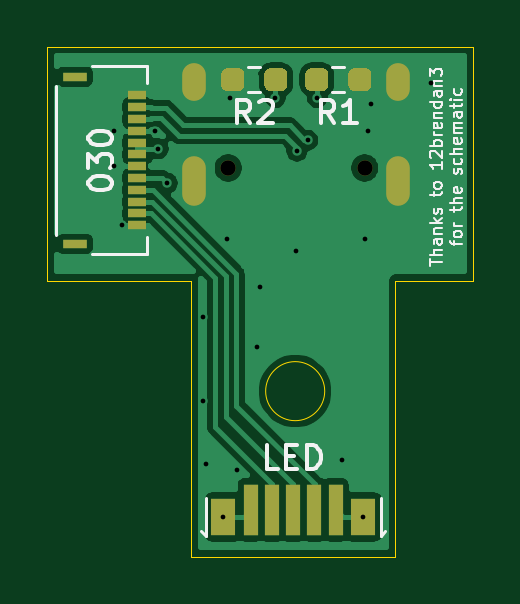
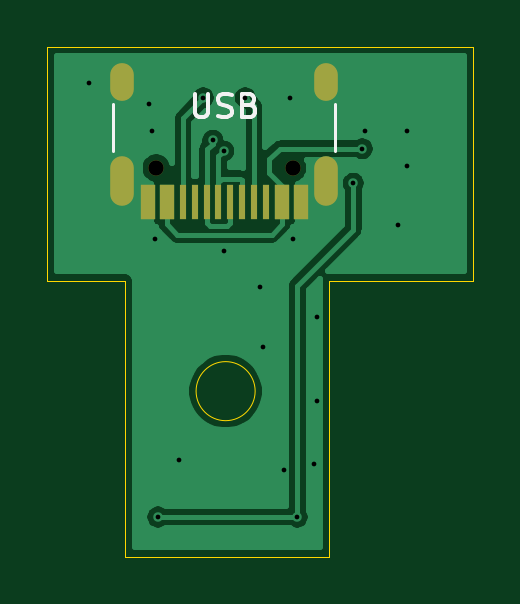
Circuit board: 9 layer files. Board 18.0 x 21.6 mm.
- bottom_copper: 030-B_Cu.gbr (22976 bytes)
- bottom_mask: 030-B_Mask.gbr (1195 bytes)
- bottom_silk: 030-B_SilkS.gbr (1848 bytes)
- outline: 030-Edge_Cuts.gbr (1008 bytes)
- top_copper: 030-F_Cu.gbr (37550 bytes)
- top_mask: 030-F_Mask.gbr (2797 bytes)
- top_silk: 030-F_SilkS.gbr (13432 bytes)
- drill: 030-NPTH.drl (316 bytes)
- drill: 030-PTH.drl (844 bytes)

=== bottom_copper: 030-B_Cu.gbr (22976 bytes, source omitted) ===
=== bottom_mask: 030-B_Mask.gbr ===
%TF.GenerationSoftware,KiCad,Pcbnew,(5.1.10)-1*%
%TF.CreationDate,2022-04-16T22:58:20-04:00*%
%TF.ProjectId,030,3033302e-6b69-4636-9164-5f7063625858,rev?*%
%TF.SameCoordinates,Original*%
%TF.FileFunction,Soldermask,Bot*%
%TF.FilePolarity,Negative*%
%FSLAX46Y46*%
G04 Gerber Fmt 4.6, Leading zero omitted, Abs format (unit mm)*
G04 Created by KiCad (PCBNEW (5.1.10)-1) date 2022-04-16 22:58:20*
%MOMM*%
%LPD*%
G01*
G04 APERTURE LIST*
%ADD10O,1.000000X1.600000*%
%ADD11C,0.650000*%
%ADD12O,1.000000X2.100000*%
%ADD13R,0.300000X1.450000*%
%ADD14R,0.600000X1.450000*%
G04 APERTURE END LIST*
D10*
%TO.C,USB*%
X110619000Y-53814000D03*
D11*
X109189000Y-57464000D03*
D10*
X101979000Y-53814000D03*
D11*
X103409000Y-57464000D03*
D12*
X101979000Y-57994000D03*
X110619000Y-57994000D03*
D13*
X106049000Y-58909000D03*
X108049000Y-58909000D03*
X107549000Y-58909000D03*
X107049000Y-58909000D03*
X106549000Y-58909000D03*
X105549000Y-58909000D03*
X105049000Y-58909000D03*
X104549000Y-58909000D03*
D14*
X109549000Y-58909000D03*
X108749000Y-58909000D03*
X103849000Y-58909000D03*
X103049000Y-58909000D03*
X103049000Y-58909000D03*
X103849000Y-58909000D03*
X108749000Y-58909000D03*
X109549000Y-58909000D03*
%TD*%
M02*

=== bottom_silk: 030-B_SilkS.gbr ===
%TF.GenerationSoftware,KiCad,Pcbnew,(5.1.10)-1*%
%TF.CreationDate,2022-04-16T22:58:20-04:00*%
%TF.ProjectId,030,3033302e-6b69-4636-9164-5f7063625858,rev?*%
%TF.SameCoordinates,Original*%
%TF.FileFunction,Legend,Bot*%
%TF.FilePolarity,Positive*%
%FSLAX46Y46*%
G04 Gerber Fmt 4.6, Leading zero omitted, Abs format (unit mm)*
G04 Created by KiCad (PCBNEW (5.1.10)-1) date 2022-04-16 22:58:20*
%MOMM*%
%LPD*%
G01*
G04 APERTURE LIST*
%ADD10C,0.120000*%
%ADD11C,0.150000*%
G04 APERTURE END LIST*
D10*
%TO.C,USB*%
X101599000Y-56764000D02*
X101599000Y-54764000D01*
X110999000Y-56764000D02*
X110999000Y-54764000D01*
D11*
X107560904Y-54316380D02*
X107560904Y-55125904D01*
X107513285Y-55221142D01*
X107465666Y-55268761D01*
X107370428Y-55316380D01*
X107179952Y-55316380D01*
X107084714Y-55268761D01*
X107037095Y-55221142D01*
X106989476Y-55125904D01*
X106989476Y-54316380D01*
X106560904Y-55268761D02*
X106418047Y-55316380D01*
X106179952Y-55316380D01*
X106084714Y-55268761D01*
X106037095Y-55221142D01*
X105989476Y-55125904D01*
X105989476Y-55030666D01*
X106037095Y-54935428D01*
X106084714Y-54887809D01*
X106179952Y-54840190D01*
X106370428Y-54792571D01*
X106465666Y-54744952D01*
X106513285Y-54697333D01*
X106560904Y-54602095D01*
X106560904Y-54506857D01*
X106513285Y-54411619D01*
X106465666Y-54364000D01*
X106370428Y-54316380D01*
X106132333Y-54316380D01*
X105989476Y-54364000D01*
X105227571Y-54792571D02*
X105084714Y-54840190D01*
X105037095Y-54887809D01*
X104989476Y-54983047D01*
X104989476Y-55125904D01*
X105037095Y-55221142D01*
X105084714Y-55268761D01*
X105179952Y-55316380D01*
X105560904Y-55316380D01*
X105560904Y-54316380D01*
X105227571Y-54316380D01*
X105132333Y-54364000D01*
X105084714Y-54411619D01*
X105037095Y-54506857D01*
X105037095Y-54602095D01*
X105084714Y-54697333D01*
X105132333Y-54744952D01*
X105227571Y-54792571D01*
X105560904Y-54792571D01*
%TD*%
M02*

=== outline: 030-Edge_Cuts.gbr ===
%TF.GenerationSoftware,KiCad,Pcbnew,(5.1.10)-1*%
%TF.CreationDate,2022-04-16T22:58:20-04:00*%
%TF.ProjectId,030,3033302e-6b69-4636-9164-5f7063625858,rev?*%
%TF.SameCoordinates,Original*%
%TF.FileFunction,Profile,NP*%
%FSLAX46Y46*%
G04 Gerber Fmt 4.6, Leading zero omitted, Abs format (unit mm)*
G04 Created by KiCad (PCBNEW (5.1.10)-1) date 2022-04-16 22:58:20*
%MOMM*%
%LPD*%
G01*
G04 APERTURE LIST*
%TA.AperFunction,Profile*%
%ADD10C,0.050000*%
%TD*%
G04 APERTURE END LIST*
D10*
X101854000Y-73914000D02*
X110490000Y-73914000D01*
X95758000Y-52324000D02*
X95758000Y-62230000D01*
X95758000Y-62230000D02*
X101854000Y-62230000D01*
X110744000Y-52324000D02*
X95758000Y-52324000D01*
X101854000Y-62230000D02*
X101854000Y-73914000D01*
X110490000Y-73914000D02*
X110490000Y-62230000D01*
X107497556Y-66910000D02*
G75*
G03*
X107497556Y-66910000I-1249999J0D01*
G01*
X110490000Y-62230000D02*
X113792000Y-62230000D01*
X113792000Y-62230000D02*
X113792000Y-52324000D01*
X113792000Y-52324000D02*
X110744000Y-52324000D01*
M02*

=== top_copper: 030-F_Cu.gbr (37550 bytes, source omitted) ===
=== top_mask: 030-F_Mask.gbr ===
%TF.GenerationSoftware,KiCad,Pcbnew,(5.1.10)-1*%
%TF.CreationDate,2022-04-16T22:58:20-04:00*%
%TF.ProjectId,030,3033302e-6b69-4636-9164-5f7063625858,rev?*%
%TF.SameCoordinates,Original*%
%TF.FileFunction,Soldermask,Top*%
%TF.FilePolarity,Negative*%
%FSLAX46Y46*%
G04 Gerber Fmt 4.6, Leading zero omitted, Abs format (unit mm)*
G04 Created by KiCad (PCBNEW (5.1.10)-1) date 2022-04-16 22:58:20*
%MOMM*%
%LPD*%
G01*
G04 APERTURE LIST*
%ADD10O,1.000000X1.600000*%
%ADD11C,0.650000*%
%ADD12O,1.000000X2.100000*%
%ADD13R,0.762000X0.355600*%
%ADD14R,1.041400X0.355600*%
%ADD15R,1.060000X1.580000*%
%ADD16R,0.600000X2.180000*%
G04 APERTURE END LIST*
%TO.C,R2*%
G36*
G01*
X104946000Y-53958500D02*
X104946000Y-53483500D01*
G75*
G02*
X105183500Y-53246000I237500J0D01*
G01*
X105683500Y-53246000D01*
G75*
G02*
X105921000Y-53483500I0J-237500D01*
G01*
X105921000Y-53958500D01*
G75*
G02*
X105683500Y-54196000I-237500J0D01*
G01*
X105183500Y-54196000D01*
G75*
G02*
X104946000Y-53958500I0J237500D01*
G01*
G37*
G36*
G01*
X103121000Y-53958500D02*
X103121000Y-53483500D01*
G75*
G02*
X103358500Y-53246000I237500J0D01*
G01*
X103858500Y-53246000D01*
G75*
G02*
X104096000Y-53483500I0J-237500D01*
G01*
X104096000Y-53958500D01*
G75*
G02*
X103858500Y-54196000I-237500J0D01*
G01*
X103358500Y-54196000D01*
G75*
G02*
X103121000Y-53958500I0J237500D01*
G01*
G37*
%TD*%
D10*
%TO.C,USB*%
X110619000Y-53814000D03*
D11*
X109189000Y-57464000D03*
D10*
X101979000Y-53814000D03*
D11*
X103409000Y-57464000D03*
D12*
X101979000Y-57994000D03*
X110619000Y-57994000D03*
%TD*%
D13*
%TO.C,J1*%
X99568000Y-54388001D03*
X99568000Y-54888000D03*
X99568000Y-55388002D03*
X99568000Y-55888001D03*
X99568000Y-56388000D03*
X99568000Y-56888001D03*
X99568000Y-57388001D03*
X99568000Y-57888002D03*
X99568000Y-58388001D03*
X99568000Y-58888000D03*
X99568000Y-59388002D03*
X99568000Y-59888001D03*
D14*
X96918000Y-53598000D03*
X96918000Y-60678002D03*
%TD*%
D15*
%TO.C,D1*%
X109110000Y-72240000D03*
D16*
X107960000Y-71940000D03*
X107060000Y-71940000D03*
X106160000Y-71940000D03*
X105260000Y-71940000D03*
X104360000Y-71940000D03*
D15*
X103210000Y-72240000D03*
%TD*%
%TO.C,R1*%
G36*
G01*
X106677000Y-53958500D02*
X106677000Y-53483500D01*
G75*
G02*
X106914500Y-53246000I237500J0D01*
G01*
X107414500Y-53246000D01*
G75*
G02*
X107652000Y-53483500I0J-237500D01*
G01*
X107652000Y-53958500D01*
G75*
G02*
X107414500Y-54196000I-237500J0D01*
G01*
X106914500Y-54196000D01*
G75*
G02*
X106677000Y-53958500I0J237500D01*
G01*
G37*
G36*
G01*
X108502000Y-53958500D02*
X108502000Y-53483500D01*
G75*
G02*
X108739500Y-53246000I237500J0D01*
G01*
X109239500Y-53246000D01*
G75*
G02*
X109477000Y-53483500I0J-237500D01*
G01*
X109477000Y-53958500D01*
G75*
G02*
X109239500Y-54196000I-237500J0D01*
G01*
X108739500Y-54196000D01*
G75*
G02*
X108502000Y-53958500I0J237500D01*
G01*
G37*
%TD*%
M02*

=== top_silk: 030-F_SilkS.gbr (13432 bytes, source omitted) ===
=== drill: 030-NPTH.drl ===
M48
; DRILL file {KiCad (5.1.10)-1} date 04/16/22 22:56:05
; FORMAT={-:-/ absolute / inch / decimal}
; #@! TF.CreationDate,2022-04-16T22:56:05-04:00
; #@! TF.GenerationSoftware,Kicad,Pcbnew,(5.1.10)-1
; #@! TF.FileFunction,NonPlated,1,2,NPTH
FMAT,2
INCH
T1C0.0256
%
G90
G05
T1
X4.0712Y-2.2624
X4.2988Y-2.2624
T0
M30

=== drill: 030-PTH.drl ===
M48
; DRILL file {KiCad (5.1.10)-1} date 04/16/22 22:56:05
; FORMAT={-:-/ absolute / inch / decimal}
; #@! TF.CreationDate,2022-04-16T22:56:05-04:00
; #@! TF.GenerationSoftware,Kicad,Pcbnew,(5.1.10)-1
; #@! TF.FileFunction,Plated,1,2,PTH
FMAT,2
INCH
T1C0.0079
T2C0.0236
%
G90
G05
T1
X3.8803Y-2.2003
X3.8806Y-2.2594
X3.895Y-2.3575
X3.95Y-2.2
X3.955Y-2.23
X3.97Y-2.2875
X4.03Y-2.51
X4.03Y-2.65
X4.035Y-2.755
X4.0634Y-2.8441
X4.07Y-2.38
X4.075Y-2.145
X4.0862Y-2.7657
X4.12Y-2.56
X4.125Y-2.46
X4.15Y-2.145
X4.185Y-2.4
X4.186Y-2.234
X4.204Y-2.216
X4.22Y-2.145
X4.261Y-2.7484
X4.2957Y-2.8441
X4.3Y-2.38
X4.305Y-2.2
X4.31Y-2.155
X4.41Y-2.12
T2
G00X4.0149Y-2.1069
M15
G01X4.0149Y-2.1305
M16
G05
G00X4.0149Y-2.2616
M15
G01X4.0149Y-2.3049
M16
G05
G00X4.3551Y-2.1069
M15
G01X4.3551Y-2.1305
M16
G05
G00X4.3551Y-2.2616
M15
G01X4.3551Y-2.3049
M16
G05
T0
M30
